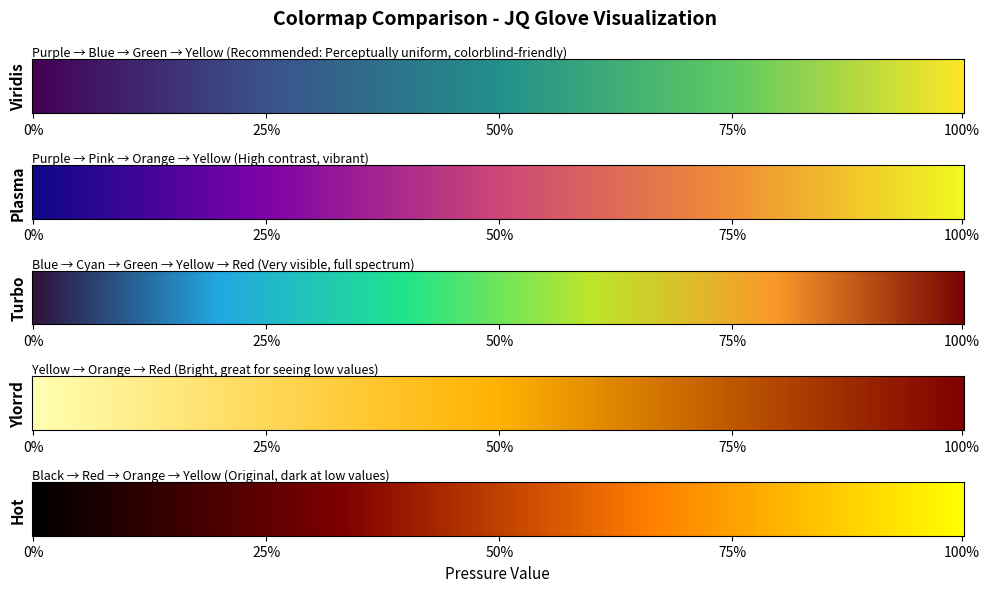

Here is the Python script that generated this plot:
#!/usr/bin/env python3
"""
Colormap Comparison Demo

Shows a visual comparison of all available colormaps
"""

import numpy as np
import matplotlib.pyplot as plt
from matplotlib.colors import LinearSegmentedColormap

def create_colormaps():
    """Create all colormaps matching hand_visualizer.py implementations"""
    
    # Viridis
    viridis_colors = [
        (68/255, 1/255, 84/255),      # Dark purple
        (59/255, 82/255, 139/255),    # Purple
        (33/255, 144/255, 140/255),   # Teal
        (94/255, 201/255, 98/255),    # Green
        (253/255, 231/255, 37/255),   # Yellow
    ]
    viridis = LinearSegmentedColormap.from_list('viridis', viridis_colors)
    
    # Plasma
    plasma_colors = [
        (13/255, 8/255, 135/255),      # Dark purple
        (126/255, 3/255, 168/255),     # Purple
        (204/255, 71/255, 120/255),    # Magenta
        (240/255, 142/255, 53/255),    # Orange
        (240/255, 249/255, 33/255),    # Yellow
    ]
    plasma = LinearSegmentedColormap.from_list('plasma', plasma_colors)
    
    # Turbo
    turbo_colors = [
        (48/255, 18/255, 59/255),      # Blue
        (34/255, 167/255, 227/255),    # Cyan
        (31/255, 228/255, 139/255),    # Green
        (189/255, 230/255, 43/255),    # Yellow
        (249/255, 152/255, 40/255),    # Orange
        (122/255, 4/255, 3/255),       # Red
    ]
    turbo = LinearSegmentedColormap.from_list('turbo', turbo_colors)
    
    # YlOrRd (Yellow-Orange-Red)
    ylorrd_colors = [
        (255/255, 255/255, 178/255),   # Bright yellow
        (255/255, 178/255, 0),         # Orange
        (128/255, 0, 0),               # Dark red
    ]
    ylorrd = LinearSegmentedColormap.from_list('YlOrRd', ylorrd_colors)
    
    # Hot (original)
    hot_colors = [
        (0, 0, 0),                      # Black
        (128/255, 0, 0),                # Dark red
        (255/255, 128/255, 0),          # Orange
        (255/255, 255/255, 0),          # Yellow
    ]
    hot = LinearSegmentedColormap.from_list('hot', hot_colors)
    
    return {
        'viridis': viridis,
        'plasma': plasma,
        'turbo': turbo,
        'YlOrRd': ylorrd,
        'hot': hot
    }

def main():
    """Create colormap comparison figure"""
    colormaps = create_colormaps()
    
    # Create sample data (gradient from 0 to 1)
    gradient = np.linspace(0, 1, 256).reshape(1, 256)
    
    # Create figure
    fig, axes = plt.subplots(len(colormaps), 1, figsize=(10, 6))
    fig.suptitle('Colormap Comparison - JQ Glove Visualization', fontsize=14, fontweight='bold')
    
    descriptions = {
        'viridis': 'Purple → Blue → Green → Yellow (Recommended: Perceptually uniform, colorblind-friendly)',
        'plasma': 'Purple → Pink → Orange → Yellow (High contrast, vibrant)',
        'turbo': 'Blue → Cyan → Green → Yellow → Red (Very visible, full spectrum)',
        'YlOrRd': 'Yellow → Orange → Red (Bright, great for seeing low values)',
        'hot': 'Black → Red → Orange → Yellow (Original, dark at low values)'
    }
    
    for idx, (name, cmap) in enumerate(colormaps.items()):
        ax = axes[idx]
        ax.imshow(gradient, aspect='auto', cmap=cmap)
        ax.set_yticks([])
        ax.set_xticks([0, 64, 128, 192, 255])
        ax.set_xticklabels(['0%', '25%', '50%', '75%', '100%'])
        ax.set_ylabel(name.capitalize(), fontsize=11, fontweight='bold')
        ax.set_title(descriptions[name], fontsize=9, loc='left', pad=2)
    
    plt.xlabel('Pressure Value', fontsize=11)
    plt.tight_layout()
    
    print("\n" + "="*70)
    print("COLORMAP COMPARISON - JQ Glove Visualization")
    print("="*70)
    print("\n✨ Available Colormaps:\n")
    
    for name, desc in descriptions.items():
        print(f"  • {name.upper()}:")
        print(f"    {desc}")
        print()
    
    print("="*70)
    print("\n💡 RECOMMENDATIONS:\n")
    print("  1. VIRIDIS (Default) - Best overall choice")
    print("     ✓ Easy to see low and high values")
    print("     ✓ Perceptually uniform (equal steps look equal)")
    print("     ✓ Colorblind-friendly")
    print()
    print("  2. YLORRD - If you want maximum brightness")
    print("     ✓ Starts with bright yellow (very visible)")
    print("     ✓ Great for seeing subtle pressure changes")
    print()
    print("  3. TURBO - If you want full rainbow")
    print("     ✓ Covers full visible spectrum")
    print("     ✓ Very colorful and distinctive")
    print()
    print("  4. PLASMA - High contrast alternative to viridis")
    print("     ✓ More vibrant than viridis")
    print("     ✓ Still perceptually uniform")
    print()
    print("  5. HOT - Original (not recommended)")
    print("     ✗ Too dark at low values")
    print("     ✗ Hard to see subtle differences")
    print()
    print("="*70)
    print("\nShowing comparison plot...")
    print("Close the plot window to exit.\n")
    
    plt.show()

if __name__ == '__main__':
    main()

